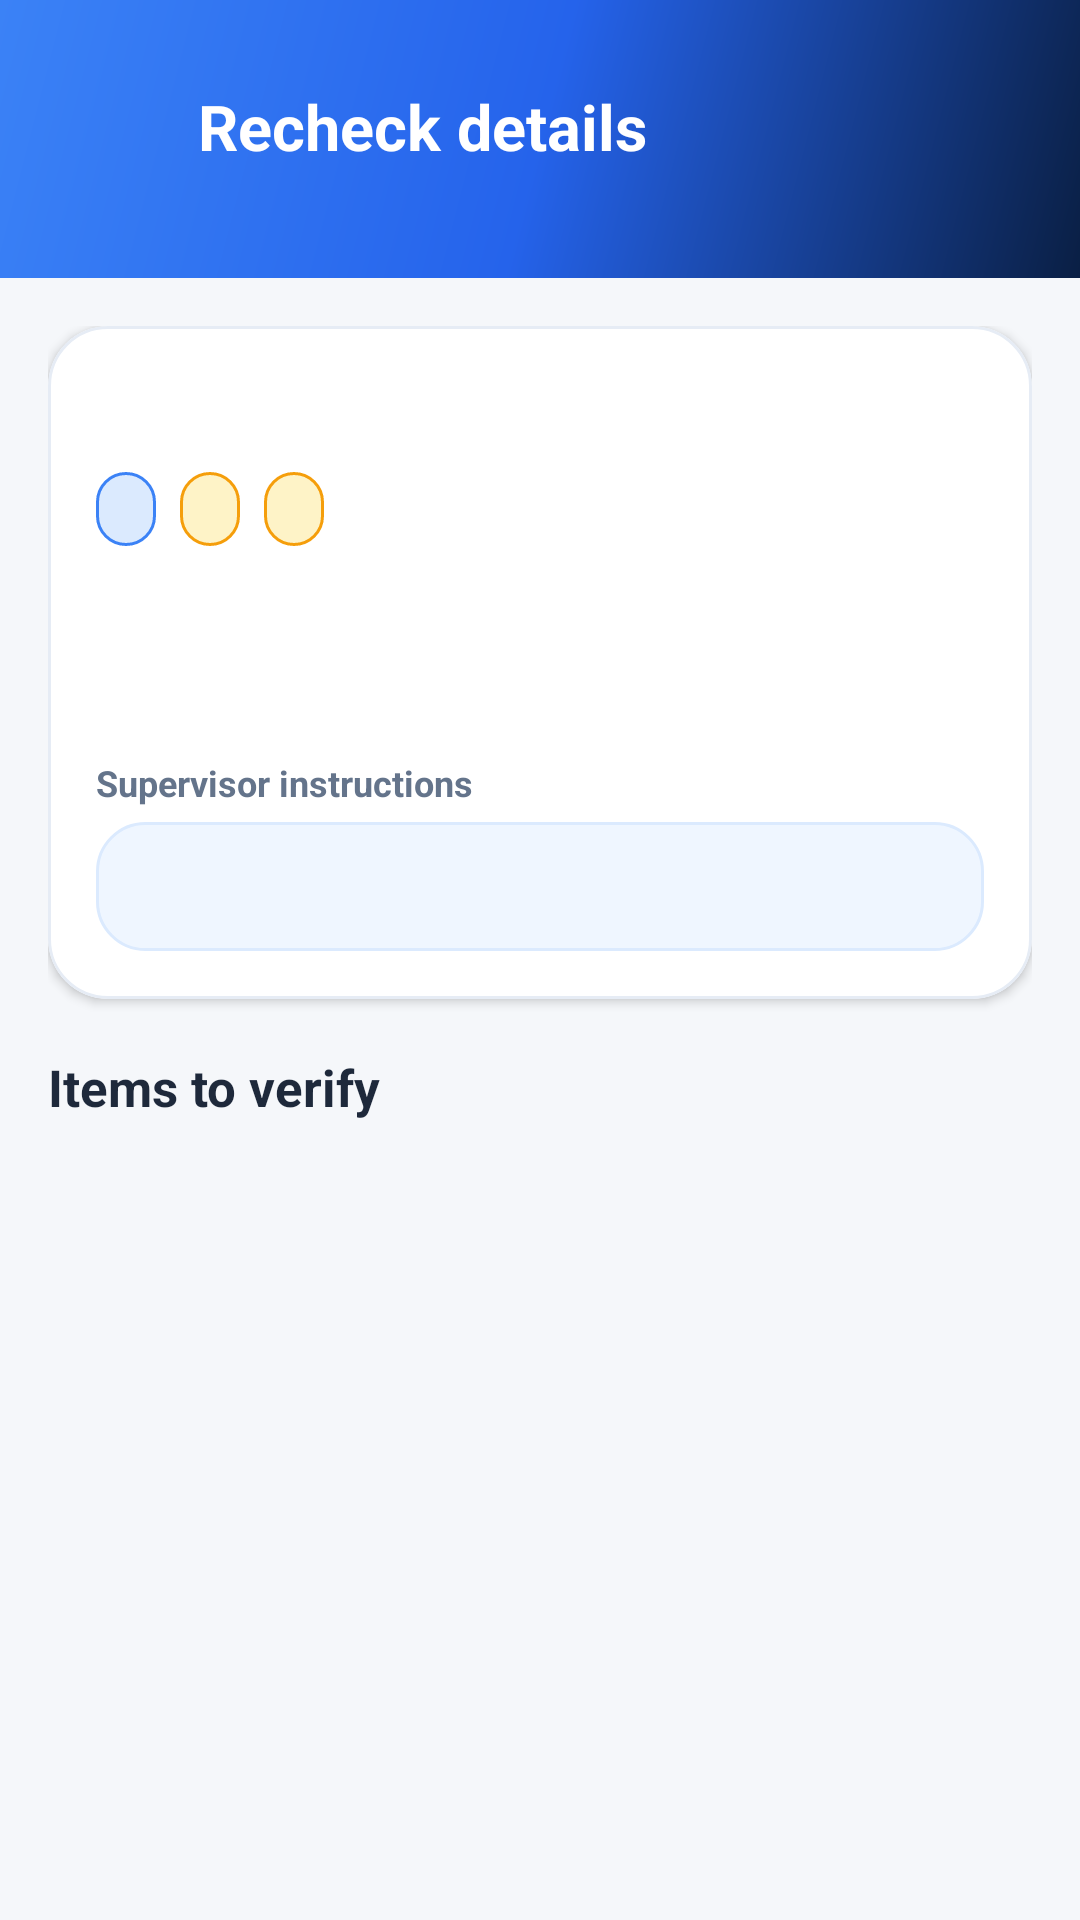

Android layout source for this screen:
<!-- AndroidManifest.xml: application theme Theme.OrvixIMS -->
<!-- res/layout/activity_recheck_detail.xml -->
<?xml version="1.0" encoding="utf-8"?>
<LinearLayout xmlns:android="http://schemas.android.com/apk/res/android"
    xmlns:app="http://schemas.android.com/apk/res-auto"
    xmlns:tools="http://schemas.android.com/tools"
    android:layout_width="match_parent"
    android:layout_height="match_parent"
    android:background="@color/orvix_bg_light"
    android:orientation="vertical">

    <LinearLayout
        android:layout_width="match_parent"
        android:layout_height="wrap_content"
        android:background="@drawable/bg_header_gradient"
        android:gravity="center_vertical"
        android:orientation="horizontal"
        android:paddingStart="16dp"
        android:paddingTop="28dp"
        android:paddingEnd="20dp"
        android:paddingBottom="18dp">

        <ImageView
            android:id="@+id/backButton"
            android:layout_width="40dp"
            android:layout_height="40dp"
            android:background="?attr/selectableItemBackgroundBorderless"
            android:contentDescription="@string/back"
            android:padding="8dp"
            android:src="@drawable/ic_back_24"
            app:tint="@color/white" />

        <LinearLayout
            android:layout_width="0dp"
            android:layout_height="wrap_content"
            android:layout_marginStart="10dp"
            android:layout_weight="1"
            android:orientation="vertical">

            <TextView
                android:layout_width="wrap_content"
                android:layout_height="wrap_content"
                android:text="@string/recheck_details_title"
                android:textColor="@color/white"
                android:textSize="21sp"
                android:textStyle="bold" />

            <TextView
                android:id="@+id/requestNumberTextView"
                android:layout_width="wrap_content"
                android:layout_height="wrap_content"
                android:layout_marginTop="2dp"
                android:textColor="#DDEBFF"
                android:textSize="12sp"
                tools:text="RCHK-23-001" />
        </LinearLayout>
    </LinearLayout>

    <androidx.core.widget.NestedScrollView
        android:layout_width="match_parent"
        android:layout_height="0dp"
        android:layout_weight="1"
        android:fillViewport="true">

        <LinearLayout
            android:layout_width="match_parent"
            android:layout_height="wrap_content"
            android:orientation="vertical"
            android:padding="16dp">

            <com.google.android.material.card.MaterialCardView
                style="@style/OrvixCard"
                android:layout_width="match_parent"
                android:layout_height="wrap_content">

                <LinearLayout
                    android:layout_width="match_parent"
                    android:layout_height="wrap_content"
                    android:orientation="vertical"
                    android:padding="16dp">

                    <TextView
                        android:id="@+id/taskTextView"
                        android:layout_width="match_parent"
                        android:layout_height="wrap_content"
                        android:textColor="@color/orvix_text_main"
                        android:textSize="17sp"
                        android:textStyle="bold"
                        tools:text="Vehicle Inventory (INV-23)" />

                    <LinearLayout
                        android:layout_width="match_parent"
                        android:layout_height="wrap_content"
                        android:layout_marginTop="10dp"
                        android:orientation="horizontal">

                        <TextView
                            android:id="@+id/domainChipTextView"
                            android:layout_width="wrap_content"
                            android:layout_height="wrap_content"
                            android:background="@drawable/bg_chip_blue"
                            android:paddingHorizontal="10dp"
                            android:paddingVertical="5dp"
                            android:textColor="@color/orvix_primary"
                            android:textSize="11sp"
                            android:textStyle="bold"
                            tools:text="Vehicle" />

                        <TextView
                            android:id="@+id/statusChipTextView"
                            android:layout_width="wrap_content"
                            android:layout_height="wrap_content"
                            android:layout_marginStart="8dp"
                            android:background="@drawable/bg_chip_warning"
                            android:paddingHorizontal="10dp"
                            android:paddingVertical="5dp"
                            android:textColor="@color/warning"
                            android:textSize="11sp"
                            android:textStyle="bold"
                            tools:text="Pending" />

                        <TextView
                            android:id="@+id/imageRuleTextView"
                            android:layout_width="wrap_content"
                            android:layout_height="wrap_content"
                            android:layout_marginStart="8dp"
                            android:background="@drawable/bg_chip_warning"
                            android:paddingHorizontal="10dp"
                            android:paddingVertical="5dp"
                            android:textColor="@color/warning"
                            android:textSize="11sp"
                            android:textStyle="bold"
                            tools:text="Image required" />
                    </LinearLayout>

                    <TextView
                        android:id="@+id/workAreaTextView"
                        android:layout_width="match_parent"
                        android:layout_height="wrap_content"
                        android:layout_marginTop="14dp"
                        android:textColor="@color/orvix_text_main"
                        android:textSize="14sp"
                        tools:text="Work area: Marka" />

                    <TextView
                        android:id="@+id/dueAtTextView"
                        android:layout_width="match_parent"
                        android:layout_height="wrap_content"
                        android:layout_marginTop="6dp"
                        android:textColor="@color/orvix_text_sub"
                        android:textSize="13sp"
                        tools:text="Due: 24 Jul 2026" />

                    <TextView
                        android:layout_width="match_parent"
                        android:layout_height="wrap_content"
                        android:layout_marginTop="14dp"
                        android:text="@string/recheck_supervisor_instructions"
                        android:textColor="@color/orvix_text_sub"
                        android:textSize="12sp"
                        android:textStyle="bold" />

                    <TextView
                        android:id="@+id/instructionsTextView"
                        android:layout_width="match_parent"
                        android:layout_height="wrap_content"
                        android:layout_marginTop="5dp"
                        android:background="@drawable/bg_info_banner"
                        android:padding="12dp"
                        android:textColor="@color/orvix_text_main"
                        android:textSize="14sp"
                        tools:text="Check these items in the expected location." />
                </LinearLayout>
            </com.google.android.material.card.MaterialCardView>

            <LinearLayout
                android:layout_width="match_parent"
                android:layout_height="wrap_content"
                android:layout_marginTop="18dp"
                android:gravity="center_vertical"
                android:orientation="horizontal">

                <TextView
                    android:layout_width="0dp"
                    android:layout_height="wrap_content"
                    android:layout_weight="1"
                    android:text="@string/recheck_items_title"
                    android:textColor="@color/orvix_text_main"
                    android:textSize="17sp"
                    android:textStyle="bold" />

                <TextView
                    android:id="@+id/itemProgressTextView"
                    android:layout_width="wrap_content"
                    android:layout_height="wrap_content"
                    android:textColor="@color/orvix_primary"
                    android:textSize="13sp"
                    android:textStyle="bold"
                    tools:text="0 / 4 items" />
            </LinearLayout>

            <TextView
                android:id="@+id/errorTextView"
                android:layout_width="match_parent"
                android:layout_height="wrap_content"
                android:layout_marginTop="10dp"
                android:background="@drawable/bg_chip_danger"
                android:padding="12dp"
                android:textColor="@color/danger"
                android:textSize="13sp"
                android:visibility="gone" />

            <ProgressBar
                android:id="@+id/progressBar"
                android:layout_width="32dp"
                android:layout_height="32dp"
                android:layout_gravity="center_horizontal"
                android:layout_marginTop="12dp"
                android:indeterminateTint="@color/orvix_primary"
                android:visibility="gone" />

            <androidx.recyclerview.widget.RecyclerView
                android:id="@+id/itemsRecyclerView"
                android:layout_width="match_parent"
                android:layout_height="wrap_content"
                android:layout_marginTop="8dp"
                android:clipToPadding="false" />

            <Button
                android:id="@+id/startButton"
                style="@style/OrvixButton"
                android:layout_width="match_parent"
                android:layout_height="54dp"
                android:layout_marginTop="12dp"
                android:text="@string/recheck_start_button"
                android:visibility="gone" />
        </LinearLayout>
    </androidx.core.widget.NestedScrollView>
</LinearLayout>
<!-- resources referenced by this layout -->
<resources>
  <color name="danger">#EF4444</color>
  <color name="orvix_bg_light">#F5F7FA</color>
  <color name="orvix_primary">#2563EB</color>
  <color name="orvix_text_main">#1E293B</color>
  <color name="orvix_text_sub">#64748B</color>
  <color name="warning">#F59E0B</color>
  <color name="white">#FFFFFF</color>
  <!-- drawable bg_chip_blue (drawable) -->
  <?xml version="1.0" encoding="utf-8"?>
  <shape xmlns:android="http://schemas.android.com/apk/res/android" android:shape="rectangle">
      <solid android:color="@color/orvix_blue_100" />
      <stroke android:width="1dp" android:color="@color/orvix_primary_alt" />
      <corners android:radius="999dp" />
  </shape>
  <!-- drawable bg_chip_danger (drawable) -->
  <?xml version="1.0" encoding="utf-8"?>
  <shape xmlns:android="http://schemas.android.com/apk/res/android" android:shape="rectangle">
      <solid android:color="@color/danger_soft" />
      <stroke android:width="1dp" android:color="@color/danger" />
      <corners android:radius="999dp" />
  </shape>
  <!-- drawable bg_chip_warning (drawable) -->
  <?xml version="1.0" encoding="utf-8"?>
  <shape xmlns:android="http://schemas.android.com/apk/res/android" android:shape="rectangle">
      <solid android:color="@color/warning_soft" />
      <stroke android:width="1dp" android:color="@color/warning" />
      <corners android:radius="999dp" />
  </shape>
  <!-- drawable bg_header_gradient (drawable) -->
  <?xml version="1.0" encoding="utf-8"?>
  <shape xmlns:android="http://schemas.android.com/apk/res/android" android:shape="rectangle">
      <gradient
          android:angle="135"
          android:startColor="@color/orvix_primary_dark"
          android:centerColor="@color/orvix_primary"
          android:endColor="@color/orvix_primary_alt" />
  </shape>
  <!-- drawable bg_info_banner (drawable) -->
  <?xml version="1.0" encoding="utf-8"?>
  <shape xmlns:android="http://schemas.android.com/apk/res/android" android:shape="rectangle">
      <solid android:color="@color/orvix_blue_50" />
      <stroke android:width="1dp" android:color="@color/orvix_blue_100" />
      <corners android:radius="16dp" />
  </shape>
  <string name="back">Back</string>
  <string name="recheck_details_title">Recheck details</string>
  <string name="recheck_items_title">Items to verify</string>
  <string name="recheck_start_button">Start recheck</string>
  <string name="recheck_supervisor_instructions">Supervisor instructions</string>
  <style name="OrvixButton" parent="Widget.MaterialComponents.Button">
          <item name="android:background">@drawable/btn_main_selector</item>
          <item name="backgroundTint">@null</item>
          <item name="android:textAllCaps">false</item>
          <item name="android:textSize">15sp</item>
          <item name="android:textStyle">bold</item>
          <item name="android:textColor">@color/btn_text_selector</item>
          <item name="cornerRadius">14dp</item>
          <item name="elevation">2dp</item>
      </style>
  <style name="OrvixCard" parent="Widget.MaterialComponents.CardView">
          <item name="cardCornerRadius">20dp</item>
          <item name="cardElevation">2dp</item>
          <item name="strokeColor">@color/orvix_border</item>
          <item name="strokeWidth">1dp</item>
          <item name="cardBackgroundColor">@color/white</item>
      </style>
  <color name="orvix_blue_100">#DBEAFE</color>
  <color name="orvix_primary_alt">#3B82F6</color>
  <color name="danger_soft">#FEE2E2</color>
  <color name="warning_soft">#FEF3C7</color>
  <color name="orvix_primary_dark">#0A1F44</color>
  <color name="orvix_blue_50">#EFF6FF</color>
  <color name="orvix_border">#E6ECF5</color>
  <color name="orvix_accent">#107CFF</color>
  <color name="orvix_background">#F5F7FA</color>
  <color name="orvix_disabled">#E2E8F0</color>
  <color name="gradient_end">#3B82F6</color>
  <color name="gradient_start">#0A1F44</color>
</resources>
